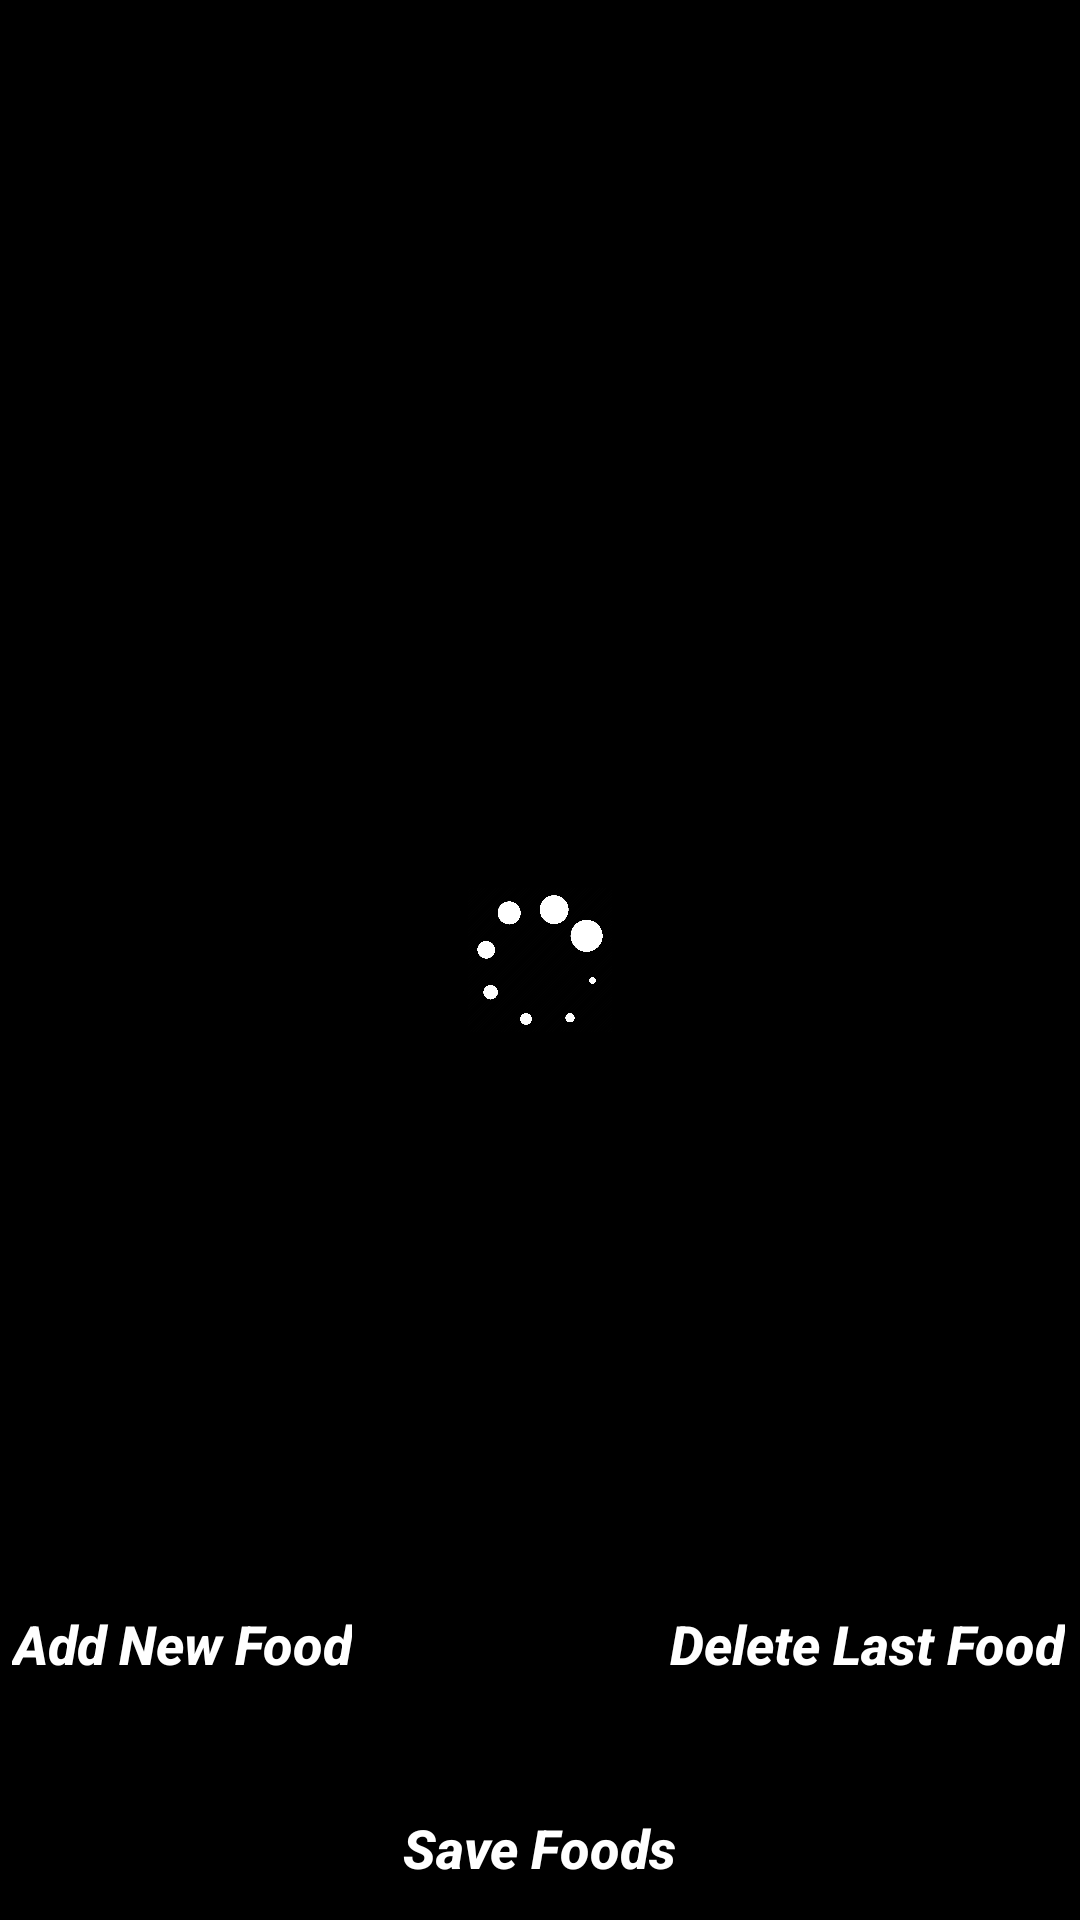

This screen was rendered from an Android layout file. Write that file and the resources it references.
<!-- AndroidManifest.xml: application theme Theme.example -->
<!-- res/layout/activity_add_daily_eaten_foods.xml -->
<?xml version="1.0" encoding="utf-8"?>
<androidx.constraintlayout.widget.ConstraintLayout xmlns:android="http://schemas.android.com/apk/res/android"
    xmlns:app="http://schemas.android.com/apk/res-auto"
    xmlns:tools="http://schemas.android.com/tools"
    android:id="@+id/main"
    android:layout_width="match_parent"
    android:background="@color/dark_background_color"
    android:layout_height="match_parent"
    tools:context=".AddDailyEatenFoodsActivity">

    <ProgressBar
        android:layout_width="wrap_content"
        android:id="@+id/progressBar"
        android:indeterminateDrawable="@drawable/custom_progress_bar"
        android:layout_height="wrap_content"
        app:layout_constraintBottom_toBottomOf="parent"
        app:layout_constraintEnd_toEndOf="parent"
        app:layout_constraintStart_toStartOf="parent"
        app:layout_constraintTop_toTopOf="parent" />


    <androidx.constraintlayout.widget.ConstraintLayout
        android:layout_width="match_parent"
        android:id="@+id/constraintLayoutParent"
        android:layout_height="match_parent">


        <ScrollView
            android:layout_width="match_parent"
            android:orientation="vertical"
            android:layout_height="wrap_content"
            app:layout_constraintTop_toTopOf="parent">

            <LinearLayout
                android:layout_width="match_parent"
                android:id="@+id/container"
                android:layout_marginTop="20dp"
                android:layout_marginStart="15dp"
                android:layout_marginEnd="15dp"
                android:orientation="vertical"
                android:layout_height="wrap_content">



            </LinearLayout>


        </ScrollView>

        <LinearLayout
            android:layout_width="match_parent"
            android:orientation="vertical"
            android:layout_height="wrap_content"
            app:layout_constraintBottom_toBottomOf="parent">


            <RelativeLayout
                android:layout_width="match_parent"
                android:layout_height="wrap_content">


                <Button
                    android:layout_gravity="center_horizontal"
                    android:layout_width="wrap_content"
                    app:backgroundTint="@null"
                    android:id="@+id/buttonAddNewFood"
                    android:text="Add New Food"
                    android:textColor="@color/white"
                    android:textAllCaps="false"
                    android:textSize="18sp"
                    android:textStyle="italic|bold"
                    android:padding="4dp"
                    android:background="@drawable/border"
                    android:layout_alignParentStart="true"
                    android:layout_height="wrap_content" />


                <Button
                    android:layout_gravity="center_horizontal"
                    android:id="@+id/buttonDeleteLastFood"
                    android:layout_width="wrap_content"
                    android:textAllCaps="false"
                    app:backgroundTint="@null"
                    android:text="Delete Last Food"
                    android:textColor="@color/white"
                    android:textSize="18sp"
                    android:textStyle="italic|bold"
                    android:padding="5dp"
                    android:background="@drawable/border"
                    android:layout_alignParentEnd="true"
                    android:layout_height="wrap_content"/>




            </RelativeLayout>

            <Button
                android:layout_gravity="center_horizontal"
                android:id="@+id/buttonSaveFoods"
                android:textAllCaps="false"
                android:layout_width="wrap_content"
                app:backgroundTint="@null"
                android:text="Save Foods"
                android:layout_marginTop="20dp"
                android:textColor="@color/white"
                android:textSize="18sp"
                android:textStyle="italic|bold"
                android:padding="5dp"
                android:background="@drawable/border"
                android:layout_height="wrap_content"/>

        </LinearLayout>


    </androidx.constraintlayout.widget.ConstraintLayout>



</androidx.constraintlayout.widget.ConstraintLayout>
<!-- resources referenced by this layout -->
<resources>
  <color name="dark_background_color">#FF000000</color>
  <color name="white">#FFFFFFFF</color>
  
      //Text color
  <!-- drawable custom_progress_bar (drawable) -->
  <layer-list xmlns:android="http://schemas.android.com/apk/res/android">
      <item>
          <rotate
              android:fromDegrees="0"
              android:toDegrees="360"
              android:pivotX="50%"
              android:pivotY="50%"
              android:drawable="@drawable/progress_circle_icon"
              android:duration="1000"
              android:repeatCount="infinite" />
      </item>
  </layer-list>
  <style name="Theme.example" parent="Theme.AppCompat.Light.NoActionBar">
          
          <item name="android:windowFullscreen">true</item>
          <item name="android:windowNoTitle">true</item>
      </style>
  <!-- drawable progress_circle_icon: png bitmap (drawable, 48631 bytes) -->
</resources>
